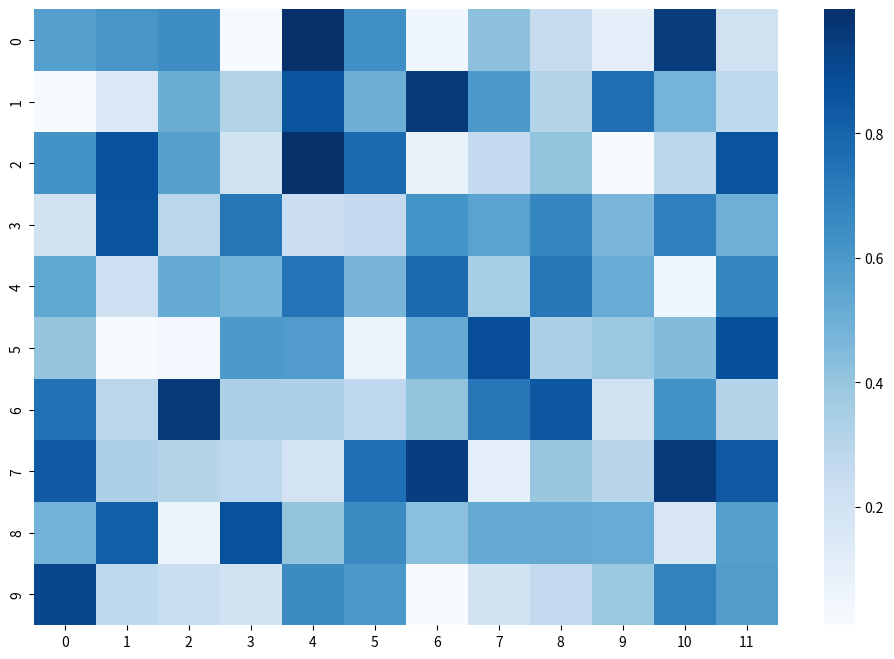

Write the Python code that produced this figure.
import seaborn as sns
import matplotlib.pyplot as plt
import numpy as np
# Generate example data
data = np.random.rand(10, 12)
# Create a subplot with specific size
fig, ax = plt.subplots(figsize=(12, 8))
# Create the heatmap
sns.heatmap(data, ax=ax,cmap="Blues")
plt.show()
